Run: headless pygame with SDL's dummy video driver; simulated clock (each Clock.tick advances the game by its frame time, no real sleeping); random seed 0; keys injected as events and as key.get_pressed() state; no mouse input.
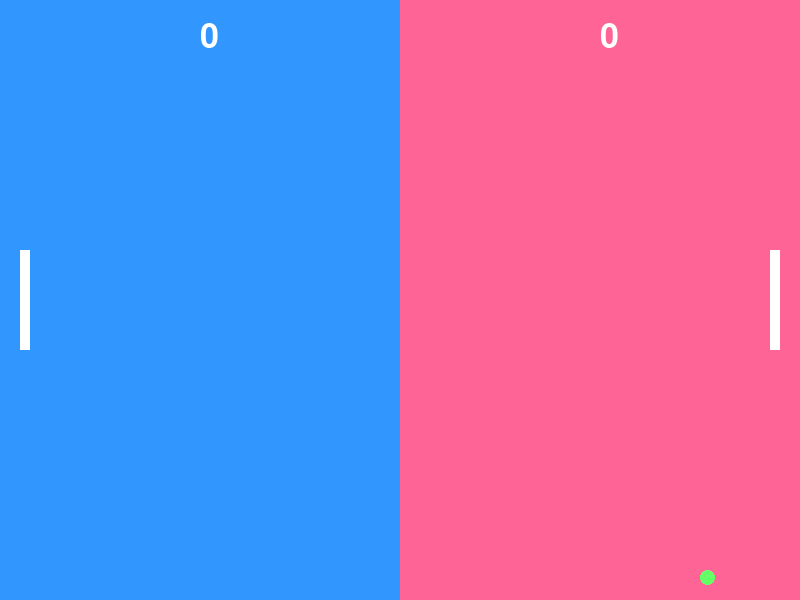
Frame 1 of 4 · flips 1–60 · no input
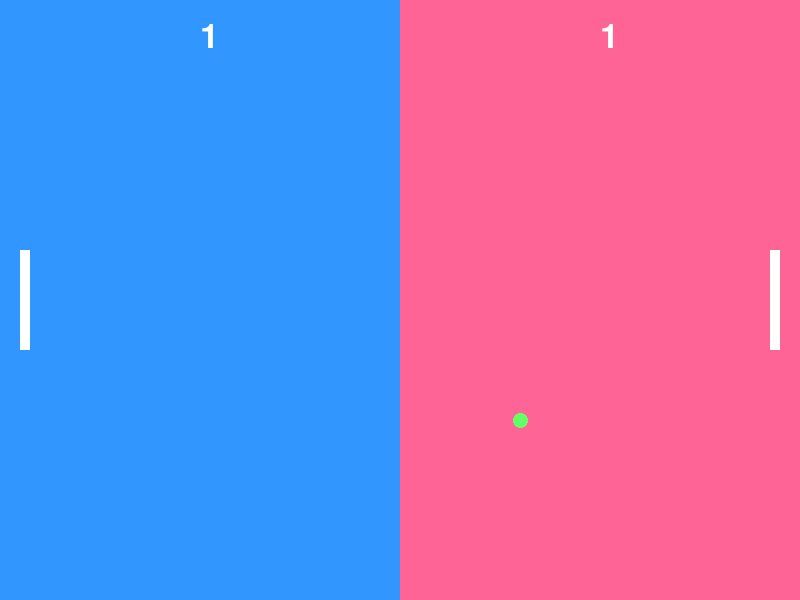
Frame 2 of 4 · flips 61–180 · tapped SPACE, RETURN · held RIGHT (→), D
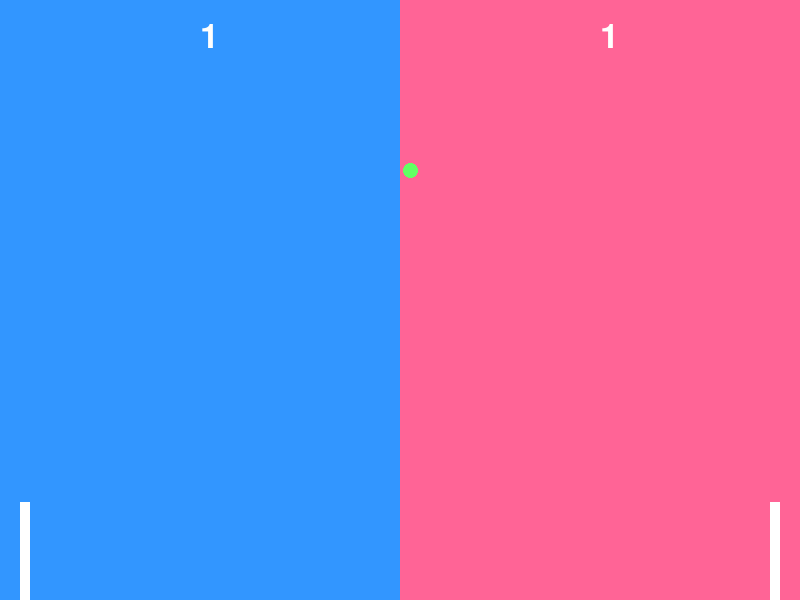
Frame 3 of 4 · flips 181–300 · held DOWN (↓), S
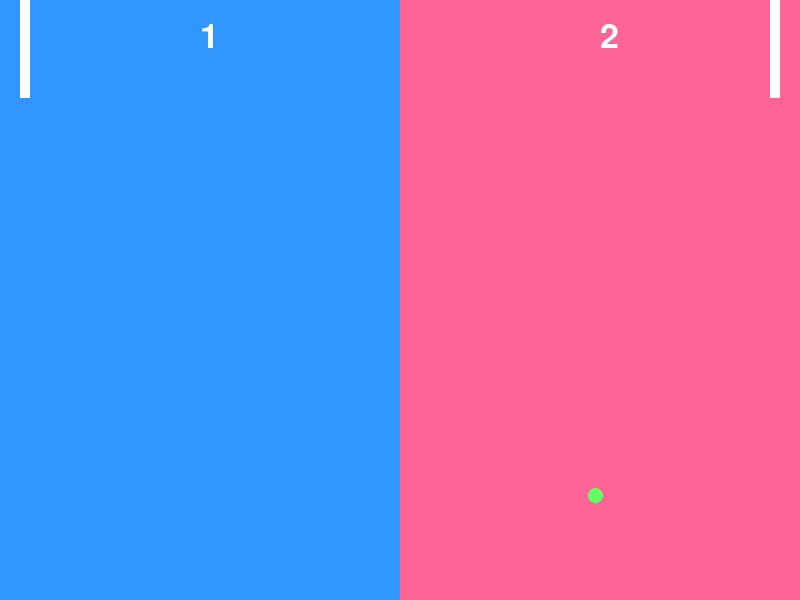
Frame 4 of 4 · flips 301–420 · held LEFT (←), A, UP (↑), W

The pygame program that drew these frames:

import pygame
import sys

pygame.init()

# Screen setup
WIDTH, HEIGHT = 800, 600
screen = pygame.display.set_mode((WIDTH, HEIGHT))
pygame.display.set_caption("PyPong")

# Colours
WHITE = (255, 255, 255)
BLUE = (50, 150, 255)
PINK = (255, 100, 150)
GREEN = (100, 255, 100)
BLACK = (0, 0, 0)

# Paddle settings
paddle_width, paddle_height = 10, 100
paddle_speed = 6

# Ball settings
ball_size = 15
ball_speed_x = 5
ball_speed_y = 5

# Create paddles and ball
player1 = pygame.Rect(20, HEIGHT//2 - 50, paddle_width, paddle_height)
player2 = pygame.Rect(WIDTH - 30, HEIGHT//2 - 50, paddle_width, paddle_height)
ball = pygame.Rect(WIDTH//2, HEIGHT//2, ball_size, ball_size)

# Score
score1 = 0
score2 = 0
font = pygame.font.Font(None, 50)

clock = pygame.time.Clock()

while True:
    for event in pygame.event.get():
        if event.type == pygame.QUIT:
            pygame.quit()
            sys.exit()

    # Key inputs
    keys = pygame.key.get_pressed()

    # Player 1 (W/S)
    if keys[pygame.K_w] and player1.top > 0:
        player1.y -= paddle_speed
    if keys[pygame.K_s] and player1.bottom < HEIGHT:
        player1.y += paddle_speed

    # Player 2 (UP/DOWN)
    if keys[pygame.K_UP] and player2.top > 0:
        player2.y -= paddle_speed
    if keys[pygame.K_DOWN] and player2.bottom < HEIGHT:
        player2.y += paddle_speed

    # Move ball
    ball.x += ball_speed_x
    ball.y += ball_speed_y

    # Bounce top/bottom
    if ball.top <= 0 or ball.bottom >= HEIGHT:
        ball_speed_y *= -1

    # Paddle collision
    if ball.colliderect(player1) or ball.colliderect(player2):
        ball_speed_x *= -1

    # Scoring
    if ball.left <= 0:
        score2 += 1
        ball.center = (WIDTH//2, HEIGHT//2)
        ball_speed_x *= -1

    if ball.right >= WIDTH:
        score1 += 1
        ball.center = (WIDTH//2, HEIGHT//2)
        ball_speed_x *= -1

    # Draw colourful background
    screen.fill(BLACK)
    pygame.draw.rect(screen, BLUE, (0, 0, WIDTH//2, HEIGHT))
    pygame.draw.rect(screen, PINK, (WIDTH//2, 0, WIDTH//2, HEIGHT))

    # Draw paddles and ball
    pygame.draw.rect(screen, WHITE, player1)
    pygame.draw.rect(screen, WHITE, player2)
    pygame.draw.ellipse(screen, GREEN, ball)

    # Draw scores
    score_text1 = font.render(str(score1), True, WHITE)
    score_text2 = font.render(str(score2), True, WHITE)

    screen.blit(score_text1, (WIDTH//4, 20))
    screen.blit(score_text2, (WIDTH*3//4, 20))

    pygame.display.flip()
    clock.tick(60)
